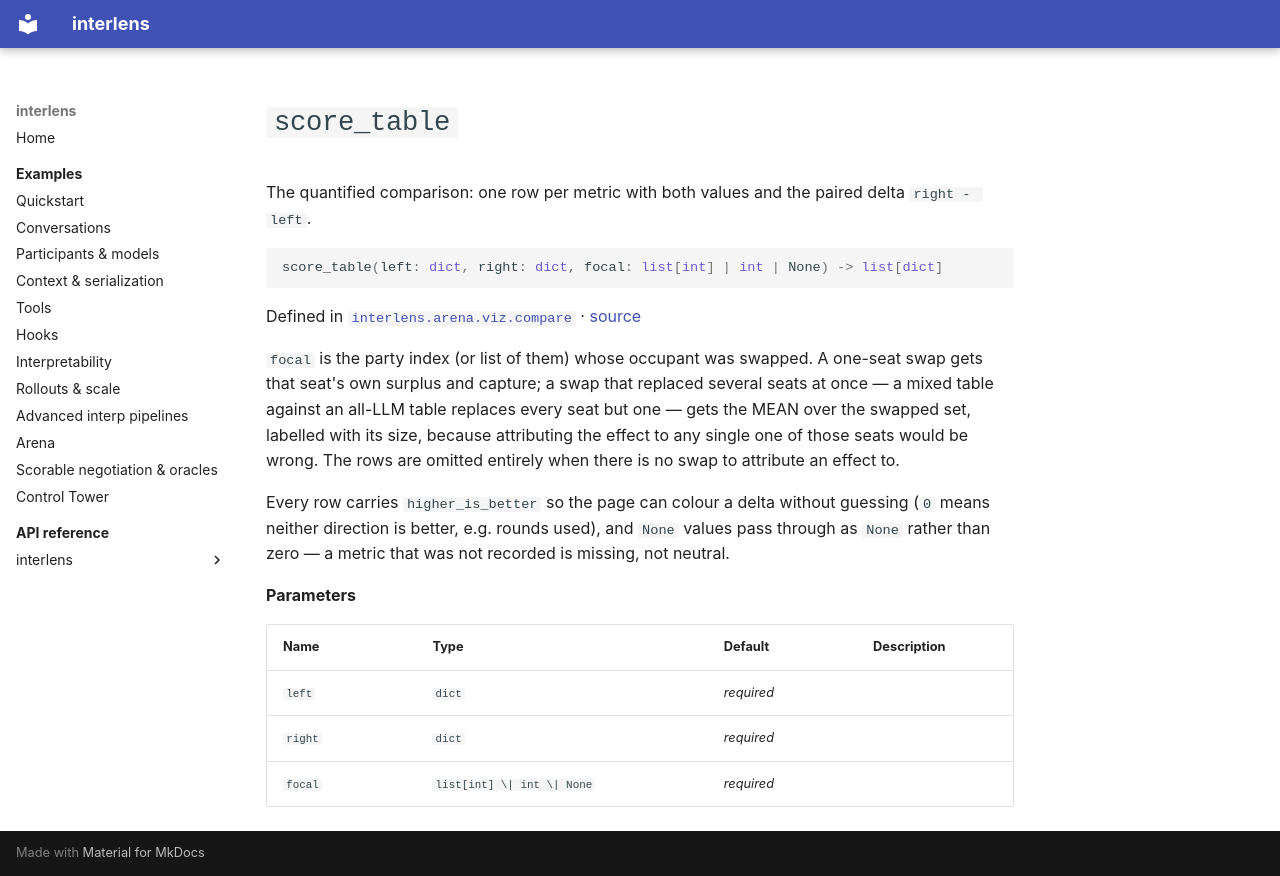

repository: Sid-MB/interlens · page: reference/interlens/arena/viz/compare/score_table/index.html · generator: mkdocs

# `score_table`

The quantified comparison: one row per metric with both values and the paired delta `right - left`.

```python
score_table(left: dict, right: dict, focal: list[int] | int | None) -> list[dict]
```

Defined in [`interlens.arena.viz.compare`](index.md) · [source](https://github.com/Sid-MB/interlens/blob/main/src/interlens/arena/viz/compare.py#L148-L194)

`focal` is the party index (or list of them) whose occupant was swapped. A one-seat swap gets that seat's own
surplus and capture; a swap that replaced several seats at once — a mixed table against an all-LLM table
replaces every seat but one — gets the MEAN over the swapped set, labelled with its size, because attributing
the effect to any single one of those seats would be wrong. The rows are omitted entirely when there is no swap
to attribute an effect to.

Every row carries `higher_is_better` so the page can colour a delta without guessing (`0` means neither
direction is better, e.g. rounds used), and `None` values pass through as `None` rather than zero — a
metric that was not recorded is missing, not neutral.

**Parameters**

| Name | Type | Default | Description |
|---|---|---|---|
| `left` | `dict` | *required* |  |
| `right` | `dict` | *required* |  |
| `focal` | `list[int] \| int \| None` | *required* |  |
